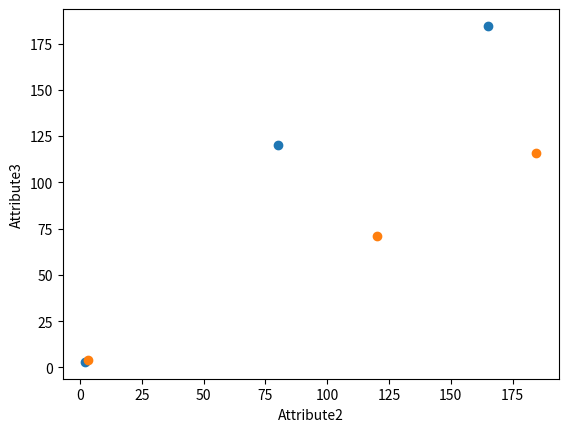

Here is the Python script that generated this plot:
import pandas as pd											
import matplotlib.pyplot as plot									
rocksVMines = pd.DataFrame([[1,200,105,3,False],[2,165,80,2,False],	
               [3,184.5,120,2,False],[4,116,70.8,1,False],[5,270,150,4,True]])

dataRow1 = rocksVMines.iloc[1,0:3]								
dataRow2 = rocksVMines.iloc[2,0:3]								
plot.scatter(dataRow1, dataRow2)								
plot.xlabel("Attribute1")										
plot.ylabel(("Attribute2"))										
plot.show()												

dataRow3 = rocksVMines.iloc[3,0:3] 							
plot.scatter(dataRow2, dataRow3) 								
plot.xlabel("Attribute2")										
plot.ylabel("Attribute3")										
plot.show()	
